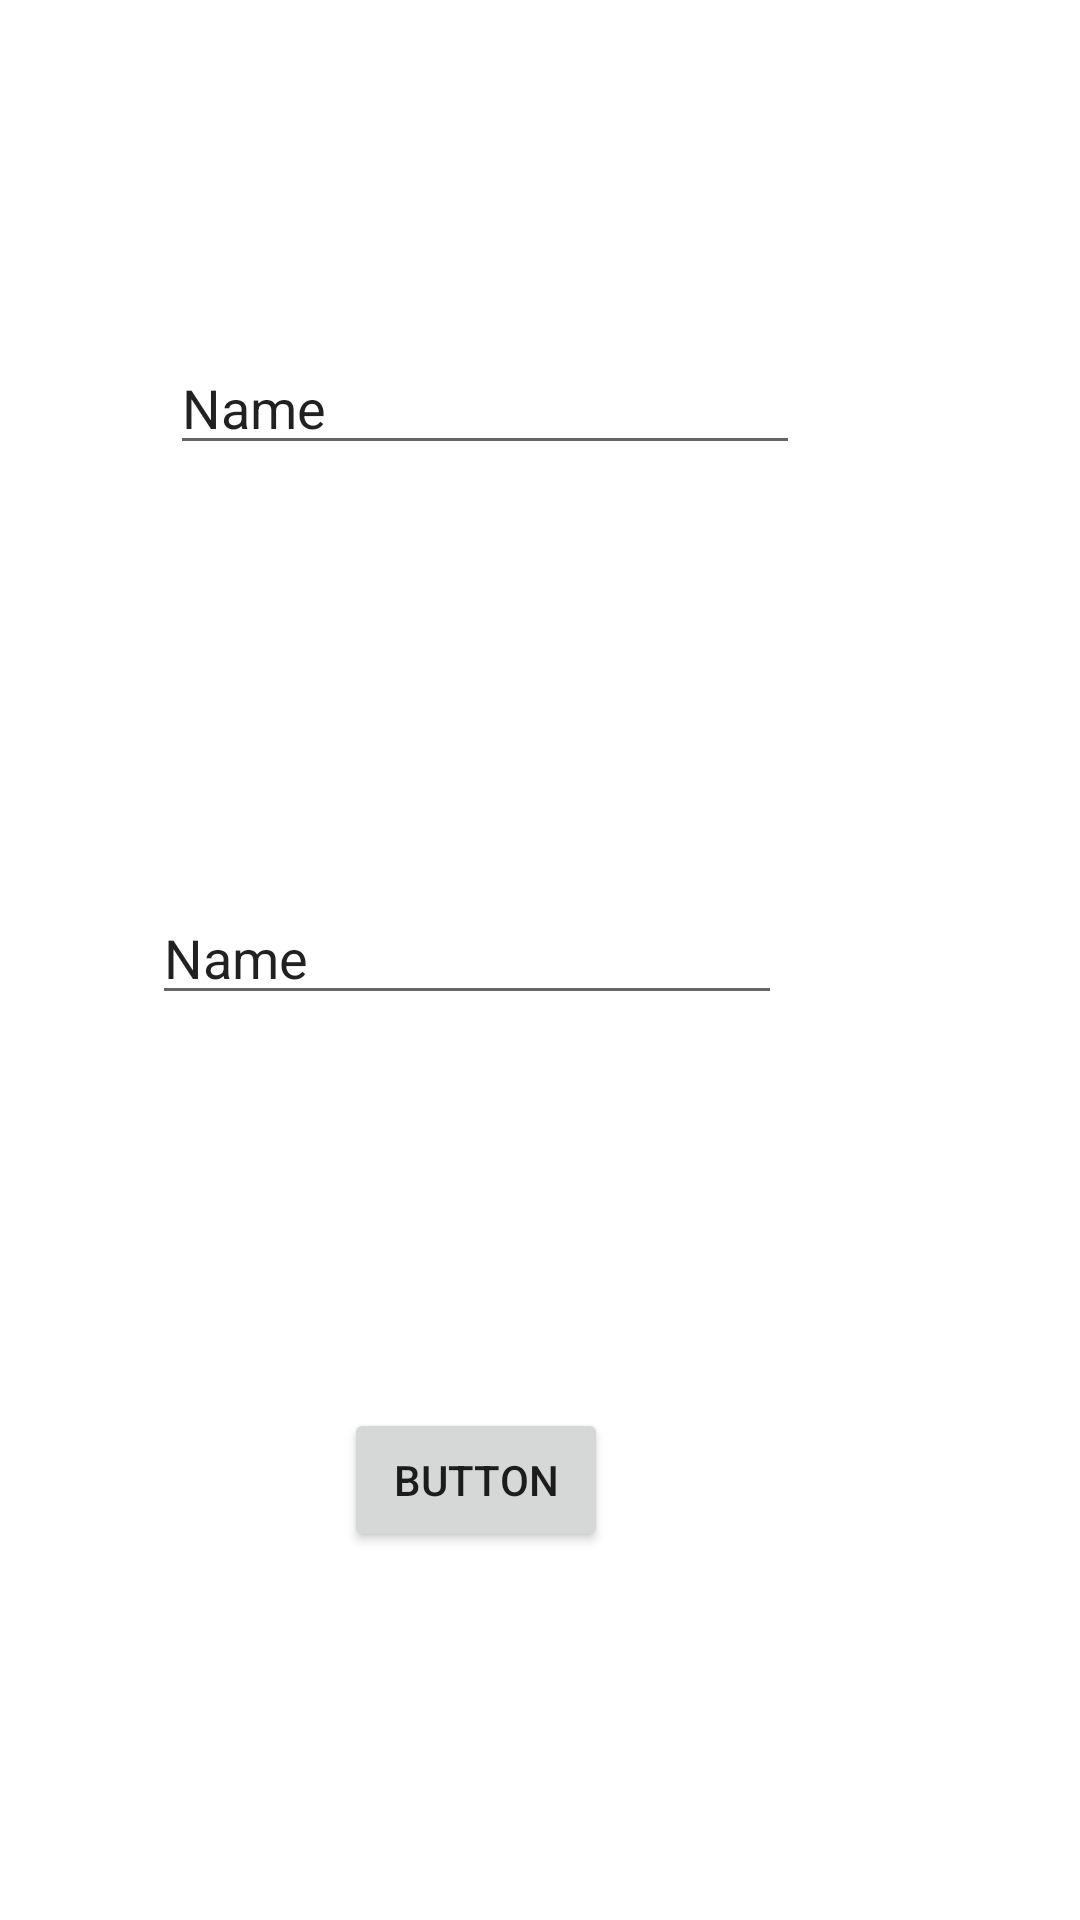

Produce the Android XML layout that renders to this screen, including the resource entries it uses.
<!-- AndroidManifest.xml: application theme Theme.TodoArnaudGibelli -->
<!-- res/layout/activity_form.xml -->
<?xml version="1.0" encoding="utf-8"?>
<androidx.constraintlayout.widget.ConstraintLayout xmlns:android="http://schemas.android.com/apk/res/android"
    xmlns:app="http://schemas.android.com/apk/res-auto"
    xmlns:tools="http://schemas.android.com/tools"
    android:layout_width="match_parent"
    android:layout_height="match_parent"
    tools:context=".form.FormActivity">

    <EditText
        android:id="@+id/labelTitle"
        android:layout_width="wrap_content"
        android:layout_height="wrap_content"
        android:layout_marginTop="182dp"
        android:layout_marginBottom="71dp"
        android:ems="10"
        android:inputType="textPersonName"
        android:text="Name"
        app:layout_constraintBottom_toTopOf="@+id/labeldes"
        app:layout_constraintEnd_toEndOf="parent"
        app:layout_constraintHorizontal_bias="0.378"
        app:layout_constraintStart_toStartOf="parent"
        app:layout_constraintTop_toTopOf="parent" />

    <EditText
        android:id="@+id/labeldes"
        android:layout_width="wrap_content"
        android:layout_height="wrap_content"
        android:layout_marginStart="76dp"
        android:layout_marginTop="71dp"
        android:layout_marginEnd="125dp"
        android:layout_marginBottom="99dp"
        android:ems="10"
        android:inputType="textPersonName"
        android:text="Name"
        app:layout_constraintBottom_toTopOf="@+id/buttonVal"
        app:layout_constraintEnd_toEndOf="parent"
        app:layout_constraintStart_toStartOf="parent"
        app:layout_constraintTop_toBottomOf="@+id/labelTitle" />

    <Button
        android:id="@+id/buttonVal"
        android:layout_width="wrap_content"
        android:layout_height="wrap_content"
        android:layout_marginStart="137dp"
        android:layout_marginTop="32dp"
        android:layout_marginEnd="180dp"
        android:layout_marginBottom="191dp"
        android:text="Button"
        app:layout_constraintBottom_toBottomOf="parent"
        app:layout_constraintEnd_toEndOf="parent"
        app:layout_constraintStart_toStartOf="parent"
        app:layout_constraintTop_toBottomOf="@+id/labeldes" />
</androidx.constraintlayout.widget.ConstraintLayout>
<!-- resources referenced by this layout -->
<resources>
  <style name="Theme.TodoArnaudGibelli" parent="Theme.MaterialComponents.DayNight.DarkActionBar">
          
          <item name="colorPrimary">@color/purple_500</item>
          <item name="colorPrimaryVariant">@color/purple_700</item>
          <item name="colorOnPrimary">@color/white</item>
          
          <item name="colorSecondary">@color/teal_200</item>
          <item name="colorSecondaryVariant">@color/teal_700</item>
          <item name="colorOnSecondary">@color/black</item>
          
          <item name="android:statusBarColor" tools:targetApi="l">?attr/colorPrimaryVariant</item>
          
      </style>
  <!-- not gathered from this repository: default colours our renderer supplied (Android Studio template values) -->
  <color name="purple_500">#FF6200EE</color>
  <color name="purple_700">#FF3700B3</color>
  <color name="teal_200">#FF03DAC5</color>
  <color name="teal_700">#FF018786</color>
  <color name="black">#FF000000</color>
  <color name="white">#FFFFFFFF</color>
</resources>
